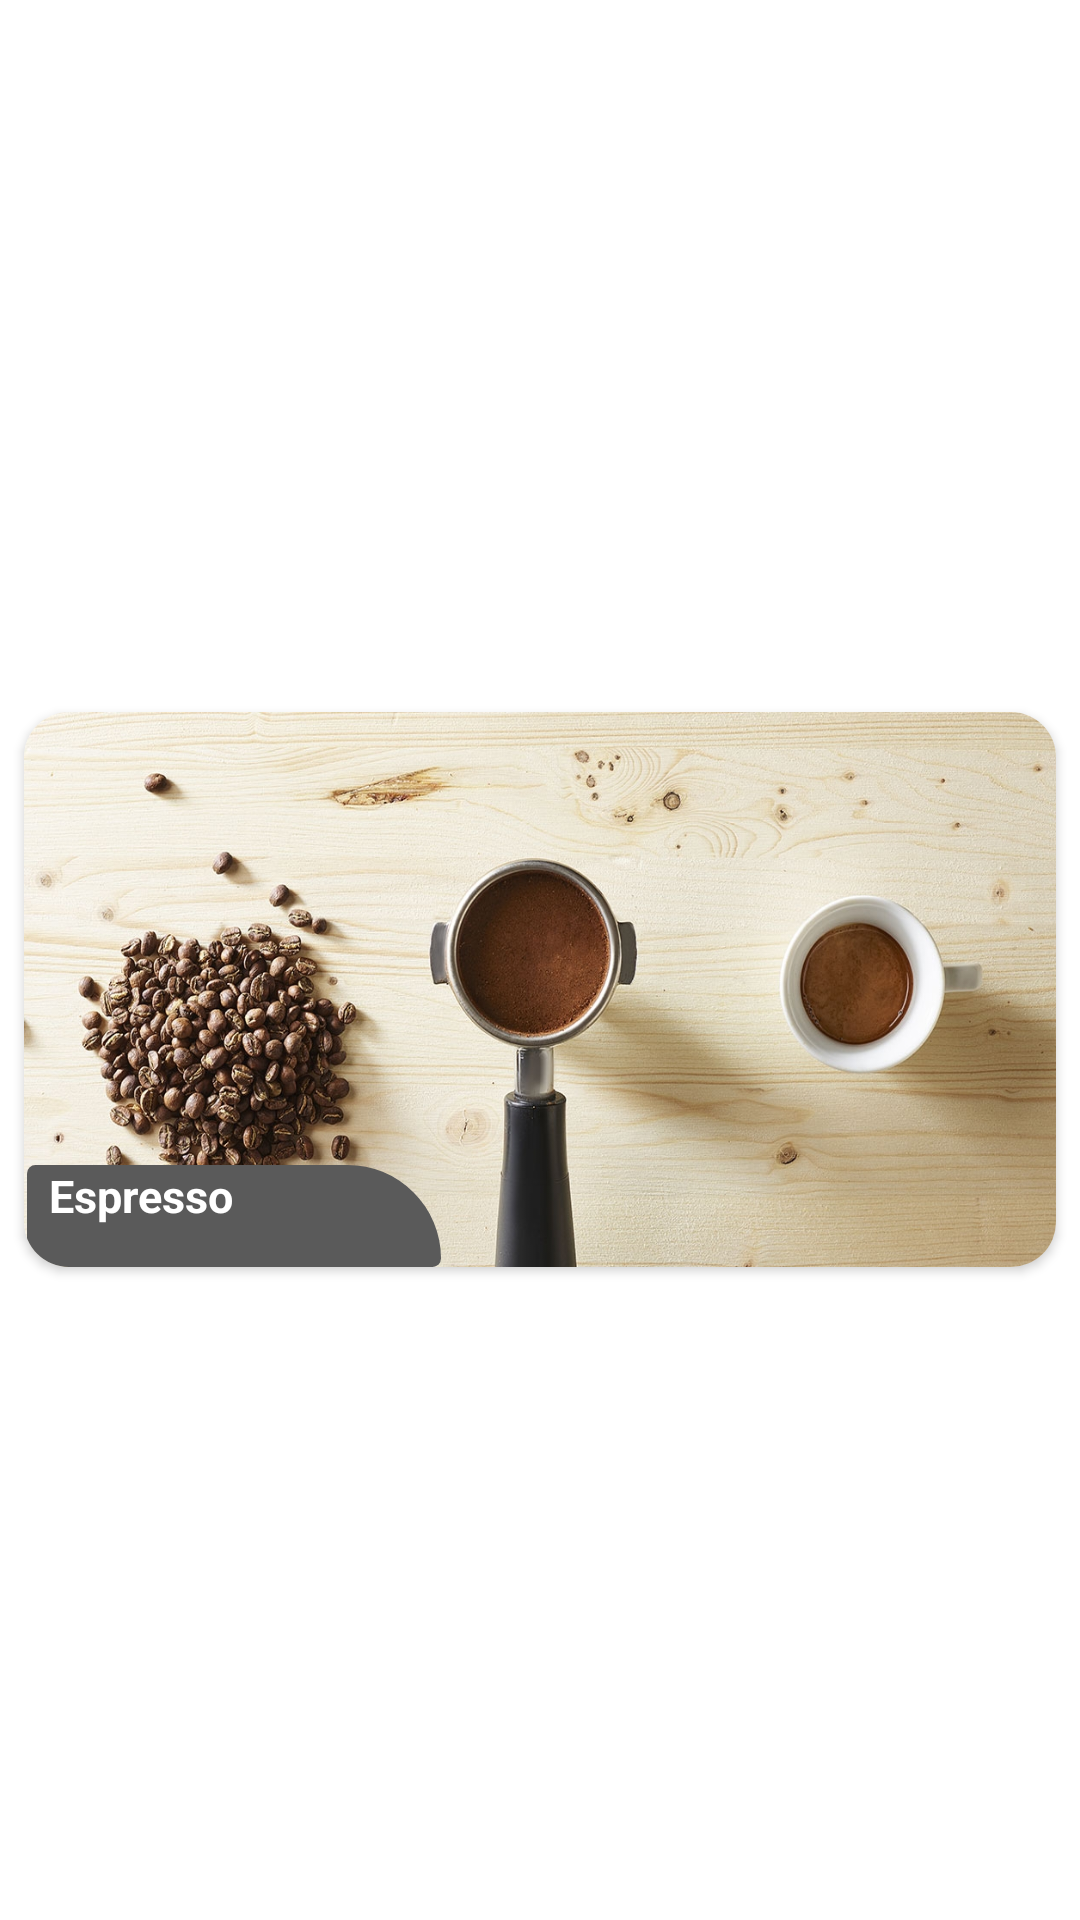

Layout XML and referenced resources for this Android screen:
<!-- AndroidManifest.xml: application theme Theme.CoffeeSecrets -->
<!-- res/layout/c.xml -->
<?xml version="1.0" encoding="utf-8"?>
<LinearLayout xmlns:android="http://schemas.android.com/apk/res/android"
    android:layout_width="match_parent"
    android:layout_height="wrap_content"
    xmlns:app="http://schemas.android.com/apk/res-auto">


    <androidx.cardview.widget.CardView

        android:layout_width="match_parent"
        android:layout_height="185dp"
        android:layout_alignParentStart="true"
        android:layout_alignParentLeft="true"
        android:layout_alignParentEnd="true"
        android:layout_alignParentRight="true"
        android:layout_gravity="center"
        android:layout_marginLeft="8dp"
        android:layout_marginTop="10dp"
        android:layout_marginRight="8dp"
        android:gravity="center"
        app:cardCornerRadius="15dp">

        <RelativeLayout
            android:layout_width="match_parent"
            android:layout_height="wrap_content"
            android:orientation="vertical"
            android:background="@drawable/espresso">

            <TextView
                android:id="@+id/textView"
                android:layout_width="188dp"
                android:layout_height="29dp"
                android:layout_alignParentStart="true"
                android:layout_alignParentTop="true"
                android:layout_alignParentEnd="true"
                android:layout_alignParentBottom="true"
                android:layout_marginStart="1dp"
                android:layout_marginTop="151dp"
                android:layout_marginEnd="205dp"
                android:layout_marginBottom="0dp"
                android:background="@drawable/bgc"
                android:text="  Espresso"
                android:textColor="@color/white"
                android:textSize="15dp"
                android:textStyle="bold" />
        </RelativeLayout>
    </androidx.cardview.widget.CardView>

</LinearLayout>
<!-- resources referenced by this layout -->
<resources>
  <!-- drawable bgc (drawable) -->
  <?xml version="1.0" encoding="utf-8"?>
  <shape xmlns:android="http://schemas.android.com/apk/res/android"
      android:shape="rectangle"
      android:padding="10dp">
  
      <solid android:color="#5A5A5A" />
      <corners
          android:bottomRightRadius="5dp"
          android:bottomLeftRadius="5dp"
          android:topLeftRadius="5dp"
          android:topRightRadius="55dp" />
  </shape>
  <!-- drawable espresso: jpg bitmap (drawable, 493320 bytes) -->
  <style name="Theme.CoffeeSecrets" parent="Theme.MaterialComponents.DayNight.NoActionBar">
          
          <item name="colorPrimary">@color/purple_500</item>
          <item name="colorPrimaryVariant">@color/purple_700</item>
          <item name="colorOnPrimary">@color/white</item>
          
          <item name="colorSecondary">@color/teal_200</item>
          <item name="colorSecondaryVariant">@color/teal_700</item>
          <item name="colorOnSecondary">@color/black</item>
          
          <item name="android:statusBarColor" tools:targetApi="l">?attr/colorPrimaryVariant</item>
          
      </style>
  <!-- not gathered from this repository: default colours our renderer supplied (Android Studio template values) -->
  <color name="purple_500">#FF6200EE</color>
  <color name="purple_700">#FF3700B3</color>
  <color name="teal_200">#FF03DAC5</color>
  <color name="teal_700">#FF018786</color>
  <color name="black">#FF000000</color>
  <color name="white">#FFFFFFFF</color>
</resources>
